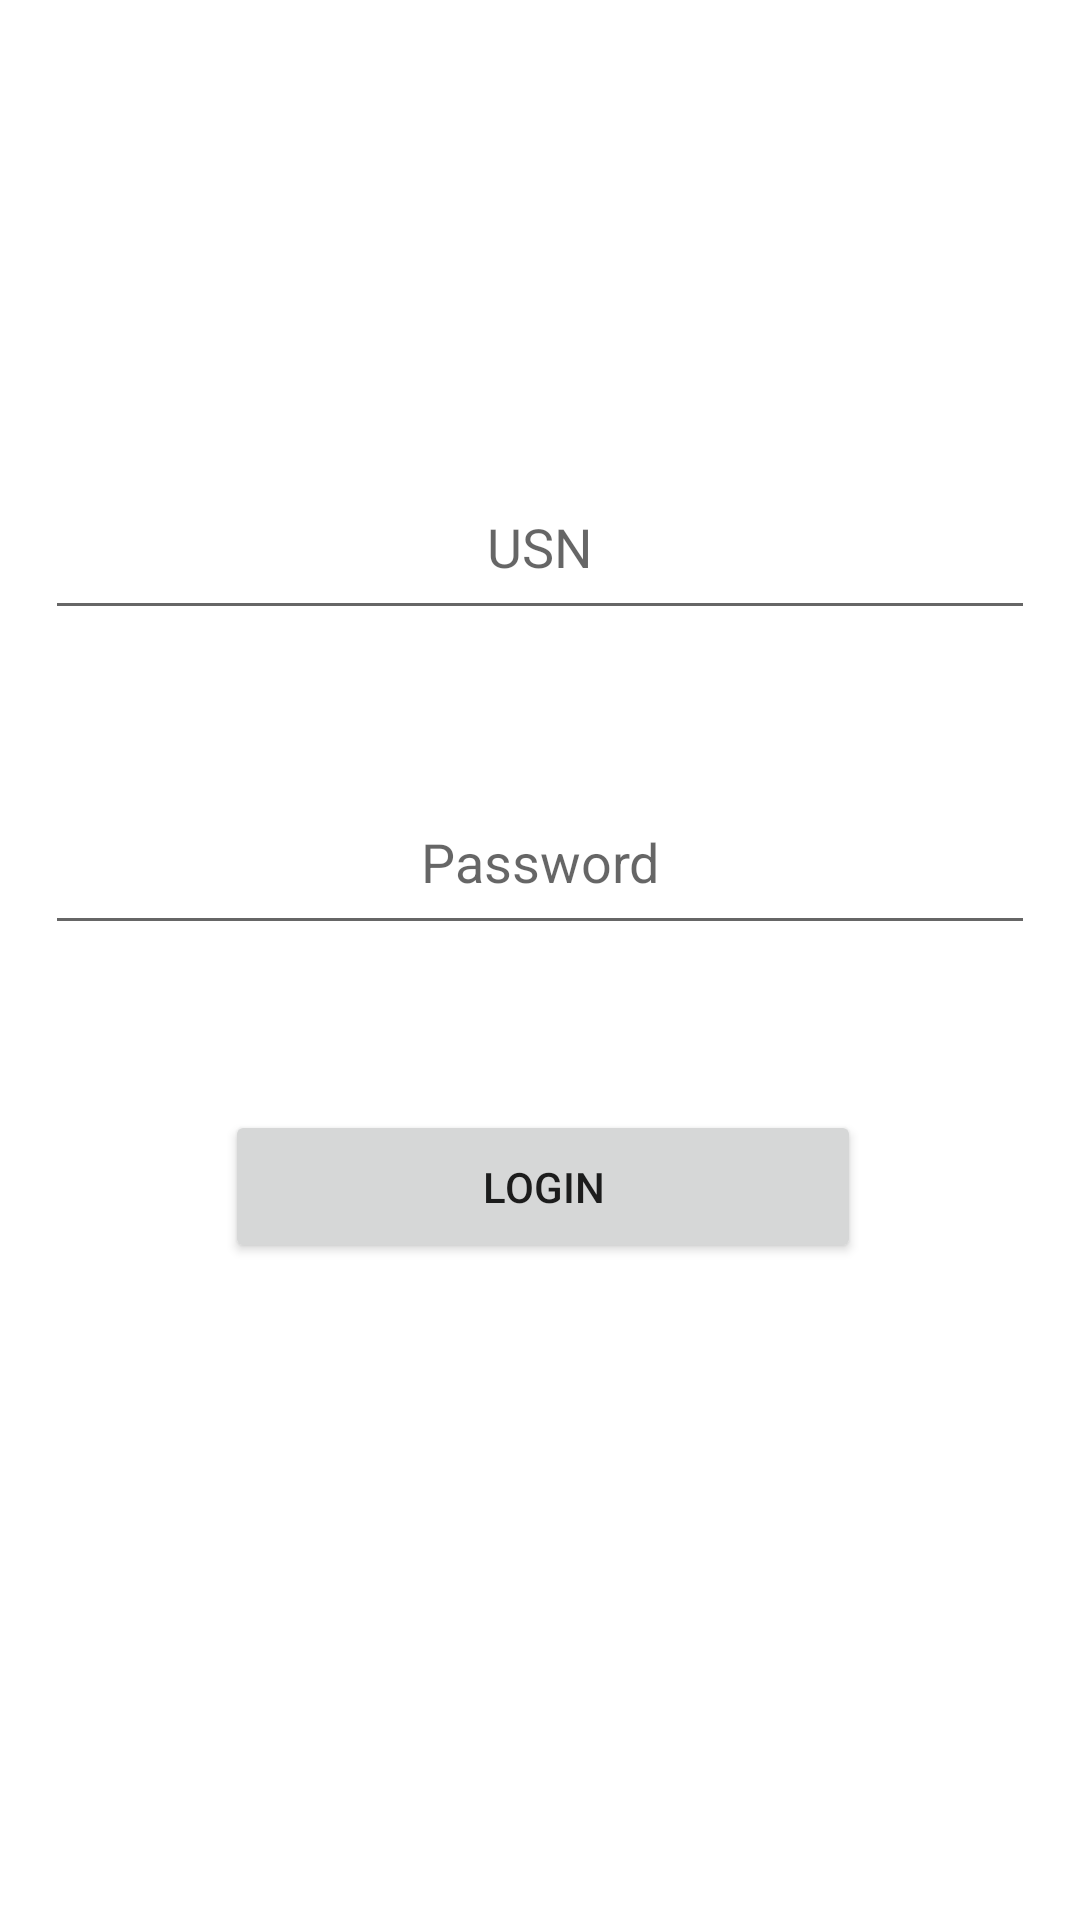

This screen was rendered from an Android layout file. Write that file and the resources it references.
<!-- AndroidManifest.xml: application theme Theme.VTU2018SCHEMECALCULATOR -->
<!-- res/layout/activity_login.xml -->
<?xml version="1.0" encoding="utf-8"?>
<androidx.constraintlayout.widget.ConstraintLayout xmlns:android="http://schemas.android.com/apk/res/android"
    xmlns:app="http://schemas.android.com/apk/res-auto"
    xmlns:tools="http://schemas.android.com/tools"
    android:layout_width="match_parent"
    android:layout_height="match_parent"
    tools:context=".LoginActivity">

    <Button
        android:id="@+id/button10"
        android:layout_width="212dp"
        android:layout_height="51dp"
        android:layout_centerInParent="true"
        android:layout_marginStart="75dp"
        android:layout_marginLeft="75dp"
        android:layout_marginTop="370dp"
        android:layout_marginEnd="100dp"
        android:layout_marginRight="100dp"
        android:text="login"
        app:layout_constraintEnd_toEndOf="parent"
        app:layout_constraintHorizontal_bias="0.0"
        app:layout_constraintStart_toStartOf="parent"
        app:layout_constraintTop_toTopOf="parent" />

    <EditText
android:id="@+id/editTextTextEmailAddress"
android:layout_width="match_parent"
android:layout_height="50dp"
android:layout_marginStart="15dp"
android:layout_marginLeft="15dp"
android:layout_marginTop="160dp"
android:layout_marginEnd="15dp"
android:layout_marginRight="15dp"
android:ems="10"
android:foregroundGravity="center|center_horizontal"
android:gravity="center_horizontal"
android:hint="USN"
android:inputType="textEmailAddress"
app:layout_constraintEnd_toEndOf="parent"
app:layout_constraintHorizontal_bias="0.0"
app:layout_constraintStart_toStartOf="parent"
app:layout_constraintTop_toTopOf="parent" />

<EditText
android:id="@+id/editTextTextPassword"
android:layout_width="match_parent"
android:layout_height="50dp"
android:layout_marginStart="15dp"
android:layout_marginLeft="15dp"
android:layout_marginTop="55dp"
android:layout_marginEnd="15dp"
android:layout_marginRight="15dp"
android:ems="10"
android:foregroundGravity="center|center_horizontal"
android:gravity="center_horizontal"
android:hint="Password"
android:inputType="textPassword"
app:layout_constraintEnd_toEndOf="parent"
app:layout_constraintHorizontal_bias="0.0"
app:layout_constraintStart_toStartOf="parent"
app:layout_constraintTop_toBottomOf="@+id/editTextTextEmailAddress" />
</androidx.constraintlayout.widget.ConstraintLayout>
<!-- resources referenced by this layout -->
<resources>
  <style name="Theme.VTU2018SCHEMECALCULATOR" parent="Theme.MaterialComponents.DayNight.DarkActionBar">
          
          <item name="colorPrimary">@color/purple_500</item>
          <item name="colorPrimaryVariant">@color/purple_700</item>
          <item name="colorOnPrimary">@color/white</item>
          
          <item name="colorSecondary">@color/teal_200</item>
          <item name="colorSecondaryVariant">@color/teal_700</item>
          <item name="colorOnSecondary">@color/black</item>
          
          <item name="android:statusBarColor" tools:targetApi="l">?attr/colorPrimaryVariant</item>
          
      </style>
  <!-- not gathered from this repository: default colours our renderer supplied (Android Studio template values) -->
  <color name="purple_500">#FF6200EE</color>
  <color name="purple_700">#FF3700B3</color>
  <color name="teal_200">#FF03DAC5</color>
  <color name="teal_700">#FF018786</color>
  <color name="black">#FF000000</color>
  <color name="white">#FFFFFFFF</color>
</resources>
